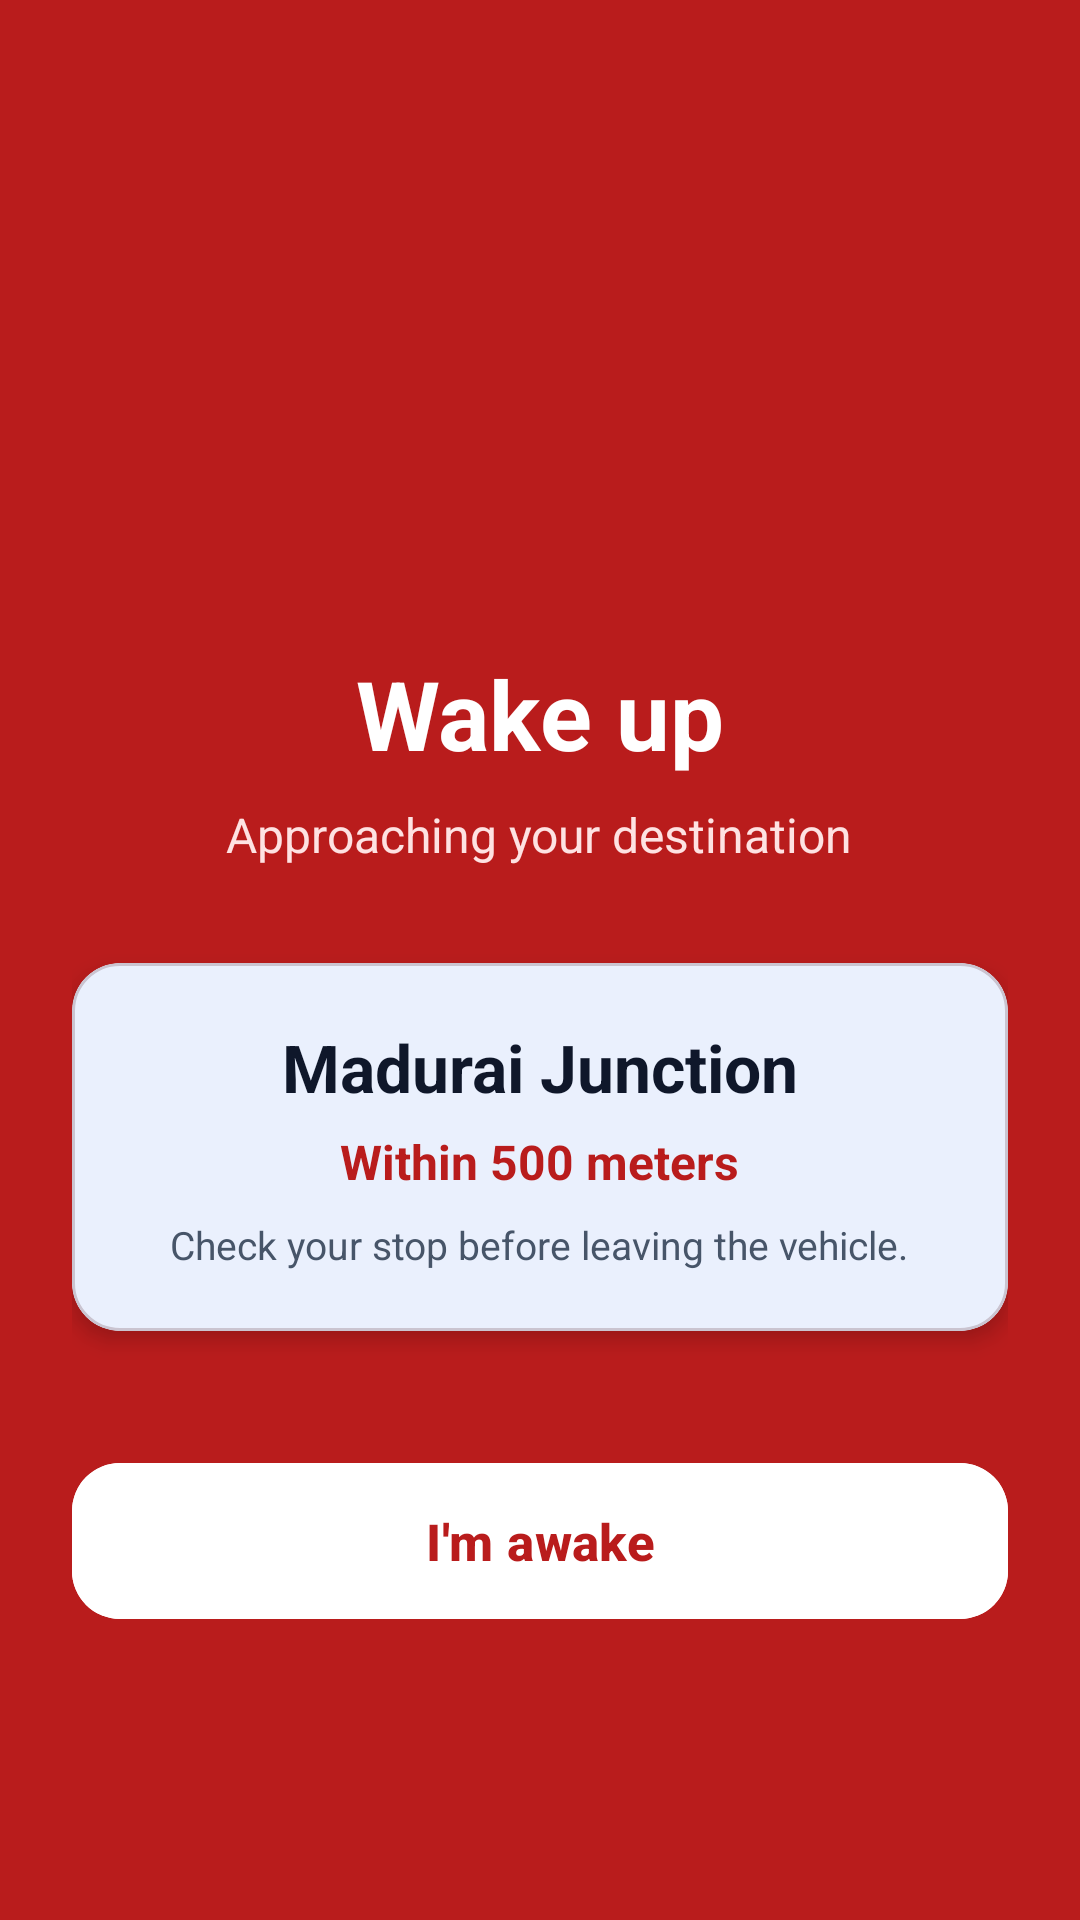

The Android layout XML behind this screen, and the referenced resources:
<!-- AndroidManifest.xml: activity theme Theme.TravelAlarm -->
<!-- res/layout/activity_alarm_trigger.xml -->
<?xml version="1.0" encoding="utf-8"?>
<ScrollView xmlns:android="http://schemas.android.com/apk/res/android"
    xmlns:app="http://schemas.android.com/apk/res-auto"
    android:layout_width="match_parent"
    android:layout_height="match_parent"
    android:fillViewport="true"
    android:background="#B91C1C">

    <LinearLayout
        android:layout_width="match_parent"
        android:layout_height="wrap_content"
        android:orientation="vertical"
        android:gravity="center"
        android:padding="24dp">

    <ImageView
        android:id="@+id/ivAlarmBell"
        android:layout_width="96dp"
        android:layout_height="96dp"
        android:src="@drawable/ic_alarm"
        app:tint="@color/white"
        android:contentDescription="Alarm Wake Bell" />

    <TextView
        android:layout_width="wrap_content"
        android:layout_height="wrap_content"
        android:layout_marginTop="24dp"
        android:text="Wake up"
        android:textSize="32sp"
        android:textStyle="bold"
        android:textColor="@color/white" />

    <TextView
        android:layout_width="wrap_content"
        android:layout_height="wrap_content"
        android:layout_marginTop="8dp"
        android:text="Approaching your destination"
        android:textSize="16sp"
        android:textColor="#FEE2E2" />

    <com.google.android.material.card.MaterialCardView
        android:layout_width="match_parent"
        android:layout_height="wrap_content"
        android:layout_marginTop="32dp"
        app:cardCornerRadius="16dp"
        app:cardElevation="4dp"
        app:cardBackgroundColor="@color/surface_card">

        <LinearLayout
            android:layout_width="match_parent"
            android:layout_height="wrap_content"
            android:orientation="vertical"
            android:padding="20dp"
            android:gravity="center">

            <TextView
                android:id="@+id/tvDestName"
                android:layout_width="wrap_content"
                android:layout_height="wrap_content"
                android:text="Madurai Junction"
                android:textSize="22sp"
                android:textStyle="bold"
                android:textColor="@color/text_primary" />

            <TextView
                android:id="@+id/tvDistanceRemaining"
                android:layout_width="wrap_content"
                android:layout_height="wrap_content"
                android:layout_marginTop="6dp"
                android:text="Within 500 meters"
                android:textSize="16sp"
                android:textStyle="bold"
                android:textColor="@color/status_red_text" />

            <TextView
                android:layout_width="wrap_content"
                android:layout_height="wrap_content"
                android:layout_marginTop="8dp"
                android:text="Check your stop before leaving the vehicle."
                android:textSize="13sp"
                android:gravity="center"
                android:textColor="@color/text_secondary" />

        </LinearLayout>

    </com.google.android.material.card.MaterialCardView>

    
    <com.google.android.material.button.MaterialButton
        android:id="@+id/btnDismissAlarm"
        android:layout_width="match_parent"
        android:layout_height="60dp"
        android:layout_marginTop="40dp"
        android:text="I&apos;m awake"
        android:textSize="17sp"
        android:textStyle="bold"
        app:cornerRadius="16dp"
        android:textColor="#B91C1C"
        android:backgroundTint="@color/white" />

</LinearLayout>
</ScrollView>
<!-- resources referenced by this layout -->
<resources>
  <color name="status_red_text">#B91C1C</color>
  <color name="surface_card">#FFFFFF</color>
  <color name="text_primary">#0F172A</color>
  <color name="text_secondary">#475569</color>
  <color name="white">#FFFFFF</color>
  <color name="text_accent">#2563EB</color>
  <color name="primary_dark">#0F172A</color>
  <color name="on_accent">#FFFFFF</color>
  <color name="accent">#0EA5E9</color>
  <color name="surface_elevated">#EFF6FF</color>
  <style name="CustomMaterialAlertDialog" parent="ThemeOverlay.Material3.MaterialAlertDialog">
          <item name="colorSurface">@color/surface_card</item>
          <item name="colorOnSurface">@color/text_primary</item>
          <item name="colorOnSurfaceVariant">@color/text_secondary</item>
          <item name="colorPrimary">@color/text_accent</item>
          <item name="colorOnPrimary">@color/on_accent</item>
          <item name="android:textColorPrimary">@color/text_primary</item>
          <item name="android:textColorSecondary">@color/text_secondary</item>
          <item name="materialAlertDialogTitleTextStyle">@style/CustomAlertDialogTitle</item>
          <item name="materialAlertDialogBodyTextStyle">@style/CustomAlertDialogBody</item>
          <item name="buttonBarPositiveButtonStyle">@style/CustomAlertDialogButton</item>
          <item name="buttonBarNegativeButtonStyle">@style/CustomAlertDialogButton</item>
          <item name="buttonBarNeutralButtonStyle">@style/CustomAlertDialogButton</item>
      </style>
  <style name="CustomBottomSheetDialogTheme" parent="ThemeOverlay.Material3.BottomSheetDialog">
          <item name="colorSurface">@color/surface_card</item>
          <item name="colorOnSurface">@color/text_primary</item>
          <item name="bottomSheetStyle">@style/CustomBottomSheetStyle</item>
      </style>
  <color name="background_light">#F1F5F9</color>
  <style name="CustomAlertDialogTitle" parent="MaterialAlertDialog.Material3.Title.Text">
          <item name="android:textColor">@color/text_primary</item>
          <item name="android:textSize">18sp</item>
          <item name="android:textStyle">bold</item>
      </style>
  <style name="CustomAlertDialogBody" parent="MaterialAlertDialog.Material3.Body.Text">
          <item name="android:textColor">@color/text_secondary</item>
          <item name="android:textSize">14sp</item>
      </style>
  <style name="CustomAlertDialogButton" parent="Widget.Material3.Button.TextButton">
          <item name="android:textColor">@color/text_accent</item>
          <item name="android:textStyle">bold</item>
      </style>
  <style name="CustomBottomSheetStyle" parent="Widget.Material3.BottomSheet">
          <item name="backgroundTint">@color/surface_card</item>
      </style>
</resources>
